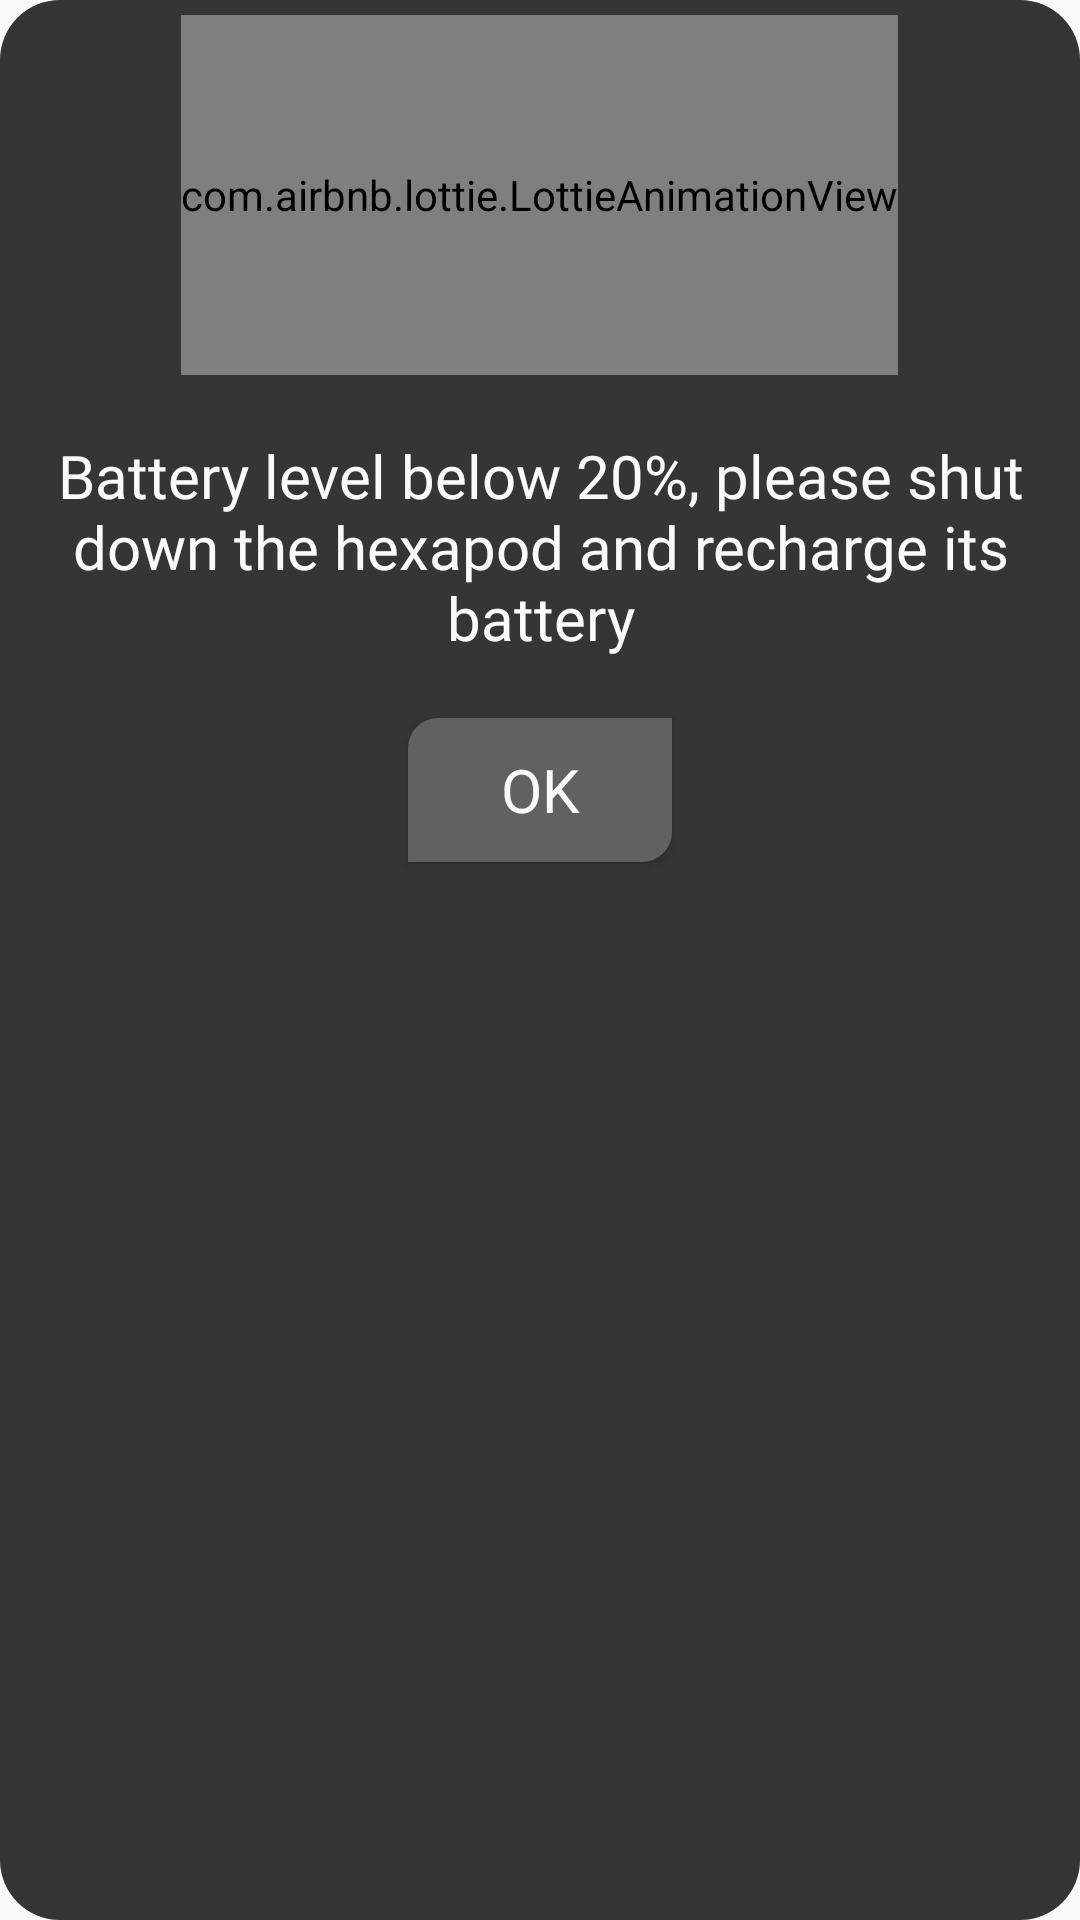

Android layout source for this screen:
<!-- AndroidManifest.xml: application theme Theme.JoystickTest -->
<!-- res/layout/alert_battery.xml -->
<RelativeLayout xmlns:android="http://schemas.android.com/apk/res/android"
    xmlns:app="http://schemas.android.com/apk/res-auto"
    android:orientation="vertical"
    android:layout_width="wrap_content"
    android:layout_height="wrap_content"
    android:layout_gravity="center"
    android:background="@drawable/curve_shape"
    android:padding="5dp">

    <com.airbnb.lottie.LottieAnimationView
        android:layout_width="wrap_content"
        android:layout_height="120dp"
        app:lottie_rawRes="@raw/charge_battery"
        app:lottie_autoPlay="true"
        app:lottie_loop="true"
        android:layout_centerHorizontal="true"
        android:id="@+id/lottie_no_internet"
        app:lottie_colorFilter="@color/teal_200"/>

    <TextView
        android:id="@+id/text_dialog"
        android:layout_width="wrap_content"
        android:layout_height="wrap_content"
        android:layout_below="@+id/lottie_no_internet"
        android:layout_centerHorizontal="true"
        android:layout_marginLeft="5dp"
        android:layout_marginTop="20dp"
        android:layout_marginRight="5dp"
        android:layout_marginBottom="20dp"
        android:fontFamily="@font/azonix"

        android:gravity="center_horizontal"
        android:text="Battery level below 20%, please shut down the hexapod and recharge its battery"
        android:textColor="#FAFAFA"
        android:textSize="20sp" />

    <Button
        android:layout_width="wrap_content"
        android:layout_height="wrap_content"
        android:text="@string/ok"
        android:id="@+id/btn_dialog"
        android:background="@drawable/button_menu_background"
        android:gravity="center_vertical|center_horizontal"
        android:layout_below="@+id/text_dialog"
        android:layout_marginBottom="20dp"
        android:layout_centerHorizontal="true"
        android:textSize="20sp"
        android:textColor="#FAFAFA"
        android:fontFamily="@font/azonix"/>

</RelativeLayout>
<!-- resources referenced by this layout -->
<resources>
  <!-- drawable button_menu_background (drawable) -->
  <?xml version="1.0" encoding="utf-8"?>
  <shape xmlns:android="http://schemas.android.com/apk/res/android">
      <solid android:color="#616161" />
  
      <corners
          android:topLeftRadius="10dp"
          android:bottomRightRadius="10dp" />
  
  </shape>
  <!-- drawable curve_shape (drawable) -->
  <shape xmlns:android="http://schemas.android.com/apk/res/android" >
  
      <solid android:color="#353535" />
  
      <corners
          android:bottomLeftRadius="20dp"
          android:bottomRightRadius="20dp"
          android:topLeftRadius="20dp"
          android:topRightRadius="20dp" />
  
  </shape>
  <string name="ok">OK</string>
  <style name="Theme.JoystickTest" parent="Theme.AppCompat.DayNight.DarkActionBar">
          
          <item name="colorPrimary">@color/purple_500</item>
          <item name="colorPrimaryVariant">@color/purple_700</item>
          <item name="colorOnPrimary">@color/white</item>
          
          <item name="colorSecondary">@color/teal_200</item>
          <item name="colorSecondaryVariant">@color/teal_700</item>
          <item name="colorOnSecondary">@color/black</item>
          
          <item name="android:statusBarColor" tools:targetApi="l">?attr/colorPrimaryVariant</item>
          
      </style>
  <!-- not gathered from this repository: default colours our renderer supplied (Android Studio template values) -->
  <color name="purple_500">#FF6200EE</color>
  <color name="purple_700">#FF3700B3</color>
  <color name="teal_200">#FF03DAC5</color>
  <color name="teal_700">#FF018786</color>
  <color name="black">#FF000000</color>
  <color name="white">#FFFFFFFF</color>
</resources>
